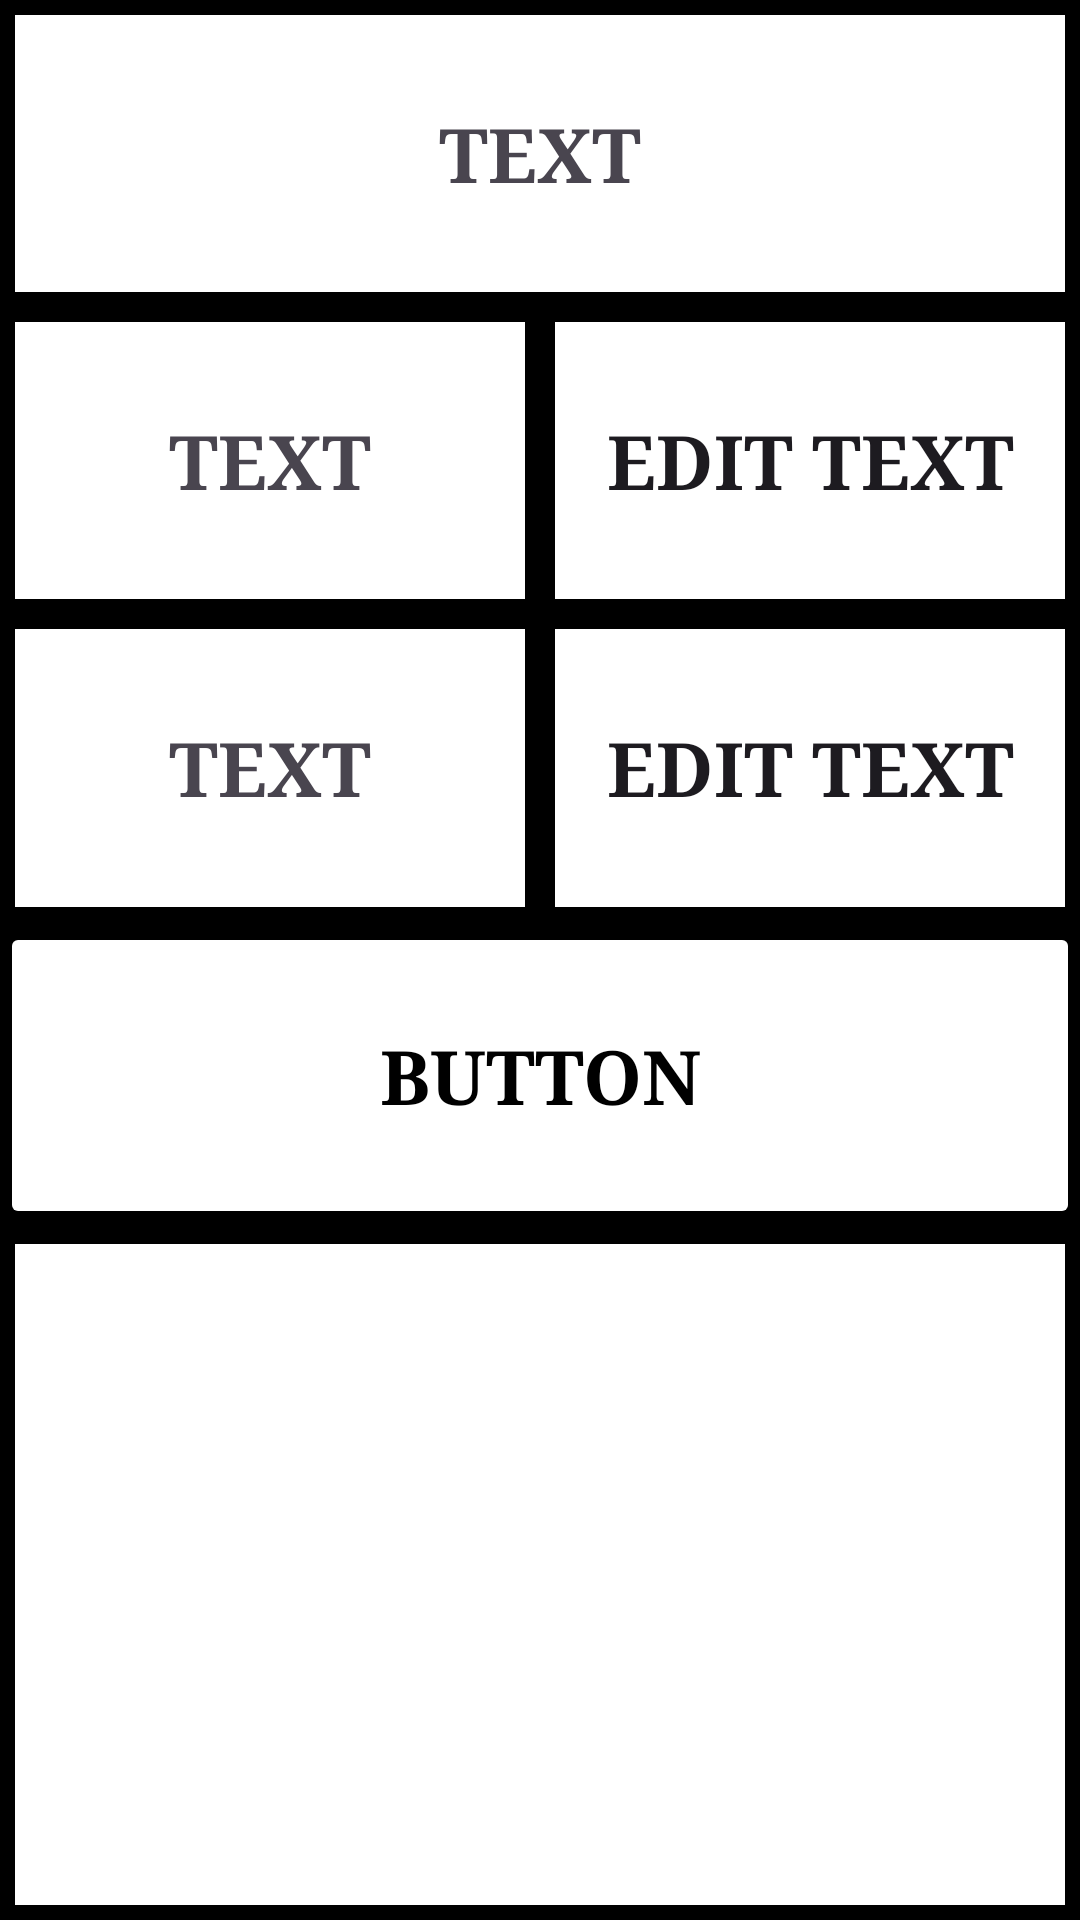

Android layout source for this screen:
<!-- AndroidManifest.xml: application theme Theme.XML_Uebung1 -->
<!-- res/layout/uebung2constraint.xml -->
<?xml version="1.0" encoding="utf-8"?>

<androidx.constraintlayout.widget.ConstraintLayout
    xmlns:android="http://schemas.android.com/apk/res/android"
    xmlns:tools="http://schemas.android.com/tools"
    android:layout_width="match_parent"
    android:layout_height="match_parent"
    xmlns:app="http://schemas.android.com/apk/res-auto"
    android:background="@color/black"
    android:layout_margin="5dp">
    <androidx.constraintlayout.widget.Guideline
        android:id="@+id/guideline1"
        android:layout_width="wrap_content"
        android:layout_height="wrap_content"
        app:layout_constraintGuide_percent="0.16"
        android:orientation="horizontal"/>
    <androidx.constraintlayout.widget.Guideline
        android:id="@+id/guideline2"
        android:layout_width="wrap_content"
        android:layout_height="wrap_content"
        app:layout_constraintGuide_percent="0.32"
        android:orientation="horizontal"/>
    <androidx.constraintlayout.widget.Guideline
        android:id="@+id/guideline3"
        android:layout_width="wrap_content"
        android:layout_height="wrap_content"
        app:layout_constraintGuide_percent="0.48"
        android:orientation="horizontal"/>
    <androidx.constraintlayout.widget.Guideline
        android:id="@+id/guideline4"
        android:layout_width="wrap_content"
        android:layout_height="wrap_content"
        app:layout_constraintGuide_percent="0.64"
        android:orientation="horizontal"/>

    <TextView
        android:id="@+id/textView2"
        android:layout_width="0dp"
        android:layout_height="0dp"
        android:layout_margin="5dp"
        android:background="@color/white"
        android:text="@string/text"
        android:fontFamily="serif"
        android:textStyle="bold"
        android:textSize="25sp"
        android:gravity="center"
        app:layout_constraintBottom_toBottomOf="@+id/guideline1"
        app:layout_constraintEnd_toEndOf="parent"
        app:layout_constraintStart_toStartOf="parent"
        app:layout_constraintTop_toTopOf="parent"/>

    <androidx.constraintlayout.widget.ConstraintLayout
        android:layout_width="0dp"
        android:layout_height="0dp"
        app:layout_constraintBottom_toBottomOf="@id/guideline2"
        app:layout_constraintEnd_toEndOf="parent"
        app:layout_constraintStart_toStartOf="parent"
        app:layout_constraintTop_toTopOf="@+id/guideline1">
        <androidx.constraintlayout.widget.Guideline
            android:id="@+id/guideline5"
            android:layout_width="wrap_content"
            android:layout_height="wrap_content"
            app:layout_constraintGuide_percent="0.5"
            android:orientation="vertical"/>

        <TextView
            android:id="@+id/textView3"
            android:layout_width="0dp"
            android:layout_height="0dp"
            android:layout_margin="5dp"
            android:background="@color/white"
            android:text="@string/text"
            android:fontFamily="serif"
            android:textStyle="bold"
            android:textSize="25sp"
            android:gravity="center"
            app:layout_constraintBottom_toBottomOf="parent"
            app:layout_constraintEnd_toEndOf="@+id/guideline5"
            app:layout_constraintStart_toStartOf="parent"
            app:layout_constraintTop_toTopOf="parent"/>

        <EditText
            android:layout_width="0dp"
            android:layout_height="0dp"
            android:layout_margin="5dp"
            android:text="@string/edit_text"
            android:fontFamily="serif"
            android:textStyle="bold"
            android:textSize="25sp"
            android:gravity="center"
            app:layout_constraintBottom_toBottomOf="parent"
            app:layout_constraintEnd_toEndOf="parent"
            app:layout_constraintStart_toStartOf="@+id/guideline5"
            app:layout_constraintTop_toTopOf="parent"
            android:background="@color/white"/>
    </androidx.constraintlayout.widget.ConstraintLayout>

    <androidx.constraintlayout.widget.ConstraintLayout
        android:layout_width="0dp"
        android:layout_height="0dp"
        app:layout_constraintBottom_toBottomOf="@id/guideline3"
        app:layout_constraintEnd_toEndOf="parent"
        app:layout_constraintStart_toStartOf="parent"
        app:layout_constraintTop_toTopOf="@+id/guideline2">
        <androidx.constraintlayout.widget.Guideline
            android:id="@+id/guideline6"
            android:layout_width="wrap_content"
            android:layout_height="wrap_content"
            app:layout_constraintGuide_percent="0.5"
            android:orientation="vertical"/>

        <TextView
            android:id="@+id/textView"
            android:layout_width="0dp"
            android:layout_height="0dp"
            android:layout_margin="5dp"
            android:background="@color/white"
            android:text="@string/text"
            android:fontFamily="serif"
            android:textStyle="bold"
            android:textSize="25sp"
            android:gravity="center"
            app:layout_constraintBottom_toBottomOf="parent"
            app:layout_constraintEnd_toEndOf="@+id/guideline6"
            app:layout_constraintStart_toStartOf="parent"
            app:layout_constraintTop_toTopOf="parent"/>

        <EditText
            android:layout_width="0dp"
            android:layout_height="0dp"
            android:layout_margin="5dp"
            android:text="@string/edit_text"
            android:fontFamily="serif"
            android:textStyle="bold"
            android:textSize="25sp"
            android:gravity="center"
            app:layout_constraintBottom_toBottomOf="parent"
            app:layout_constraintEnd_toEndOf="parent"
            app:layout_constraintStart_toStartOf="@+id/guideline6"
            app:layout_constraintTop_toTopOf="parent"
            android:background="@color/white"/>
    </androidx.constraintlayout.widget.ConstraintLayout>

    <Button
        android:layout_width="0dp"
        android:layout_height="0dp"
        android:backgroundTint="@color/white"
        android:text="@string/button"
        android:textColor="@color/black"
        android:fontFamily="serif"
        android:textStyle="bold"
        android:textSize="25sp"
        android:gravity="center"
        app:layout_constraintBottom_toBottomOf="@id/guideline4"
        app:layout_constraintEnd_toEndOf="parent"
        app:layout_constraintStart_toStartOf="parent"
        app:layout_constraintTop_toTopOf="@id/guideline3"/>

    <TextView
        android:layout_width="0dp"
        android:layout_height="0dp"
        android:background="@color/white"
        android:layout_margin="5dp"
        app:layout_constraintBottom_toBottomOf="parent"
        app:layout_constraintEnd_toEndOf="parent"
        app:layout_constraintStart_toStartOf="parent"
        app:layout_constraintTop_toTopOf="@+id/guideline4"/>

</androidx.constraintlayout.widget.ConstraintLayout>
<!-- resources referenced by this layout -->
<resources>
  <color name="black">#FF000000</color>
  <color name="white">#FFFFFFFF</color>
  <string name="button">BUTTON</string>
  <string name="edit_text">EDIT TEXT</string>
  <string name="text">TEXT</string>
  <style name="Theme.XML_Uebung1" parent="Base.Theme.XML_Uebung1" />
  <style name="Base.Theme.XML_Uebung1" parent="Theme.Material3.DayNight.NoActionBar">
          
          
      </style>
</resources>
